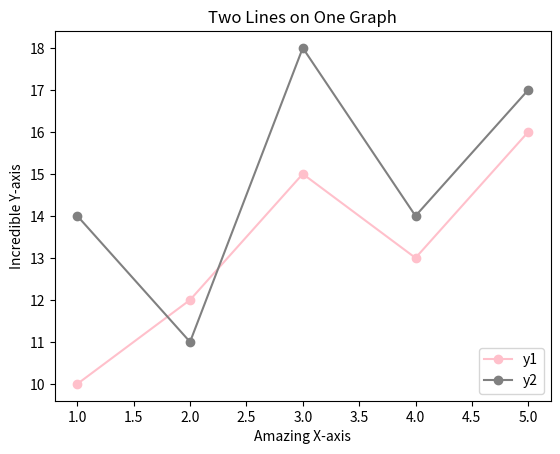

Python code for this plot:
# [redacted]
#Lab 9 task 8

import matplotlib.pyplot as plt 

x = [1, 2, 3, 4, 5]
y1 = [10, 12, 15, 13, 16]
y2 = [14, 11, 18, 14, 17]

plt.plot(x, y1, 'o-', color='pink', label='y1')
plt.plot(x, y2, 'o-', color='gray', label='y2')
plt.xlabel('Amazing X-axis')
plt.ylabel('Incredible Y-axis')
plt.title('Two Lines on One Graph')
plt.legend(loc='lower right')
plt.show()
